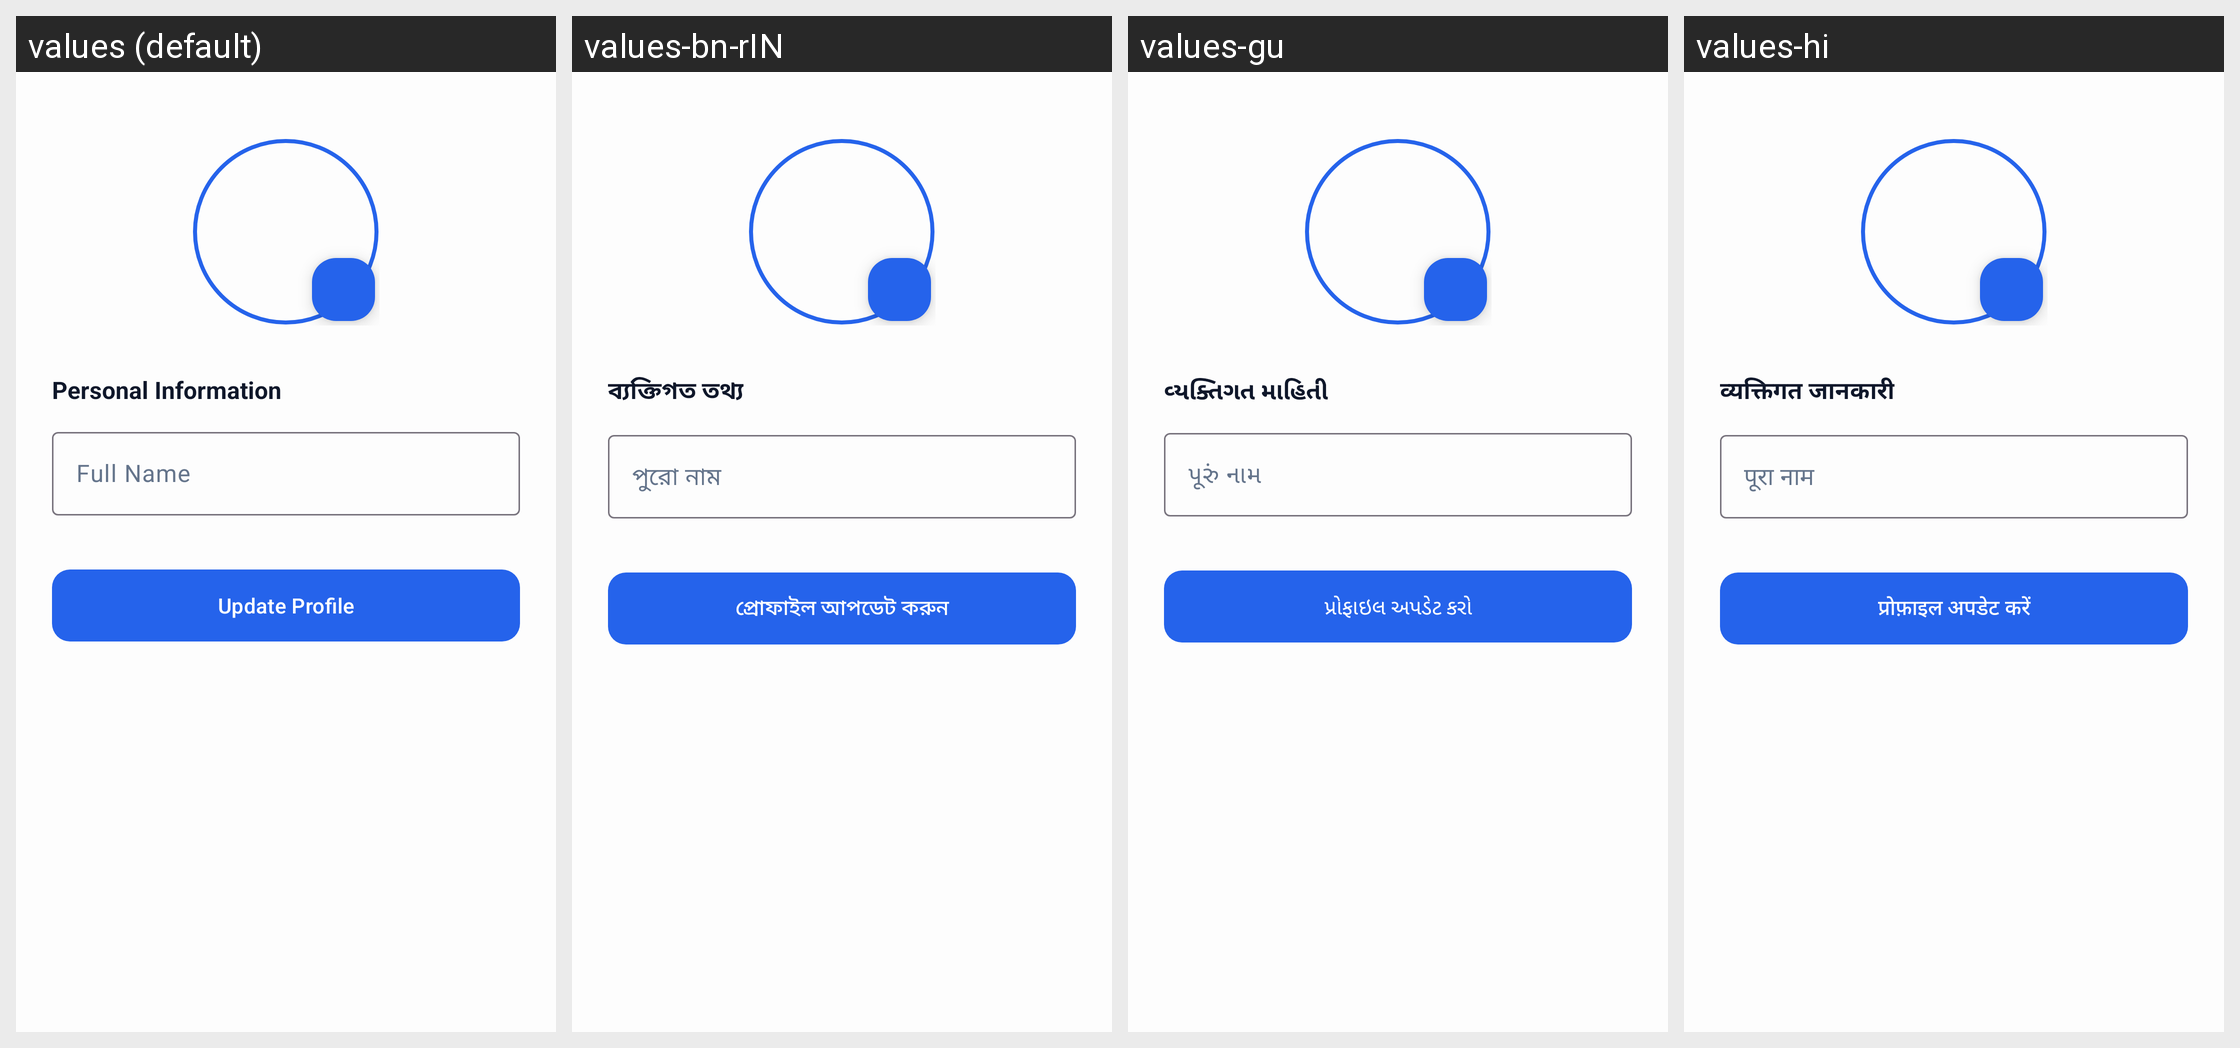

The same Android screen rendered under several of its app's locales, left to right. List the strings drawn on it with the default value and each locale's translation.
Android screen res/layout/activity_edit_profile.xml rendered under 4 locales, left to right: values (default), values-bn-rIN, values-gu, values-hi. Device: Nexus 5 (rendered at 1080×1920; each locale shown at half size, 540×960, under a caption strip naming it); theme Theme.VaruShop.
Strings drawn on this screen, with the default value and each locale's value (text and hints the layout hard-codes, and strings that could not be matched under every locale, appear in the picture but are not listed):

personal_information
  values: Personal Information
  values-bn-rIN: ব্যক্তিগত তথ্য
  values-gu: વ્યક્તિગત માહિતી
  values-hi: व्यक्तिगत जानकारी

full_name
  values: Full Name
  values-bn-rIN: পুরো নাম
  values-gu: પૂરું નામ
  values-hi: पूरा नाम

update_profile
  values: Update Profile
  values-bn-rIN: প্রোফাইল আপডেট করুন
  values-gu: પ્રોફાઇલ અપડેટ કરો
  values-hi: प्रोफ़ाइल अपडेट करें
